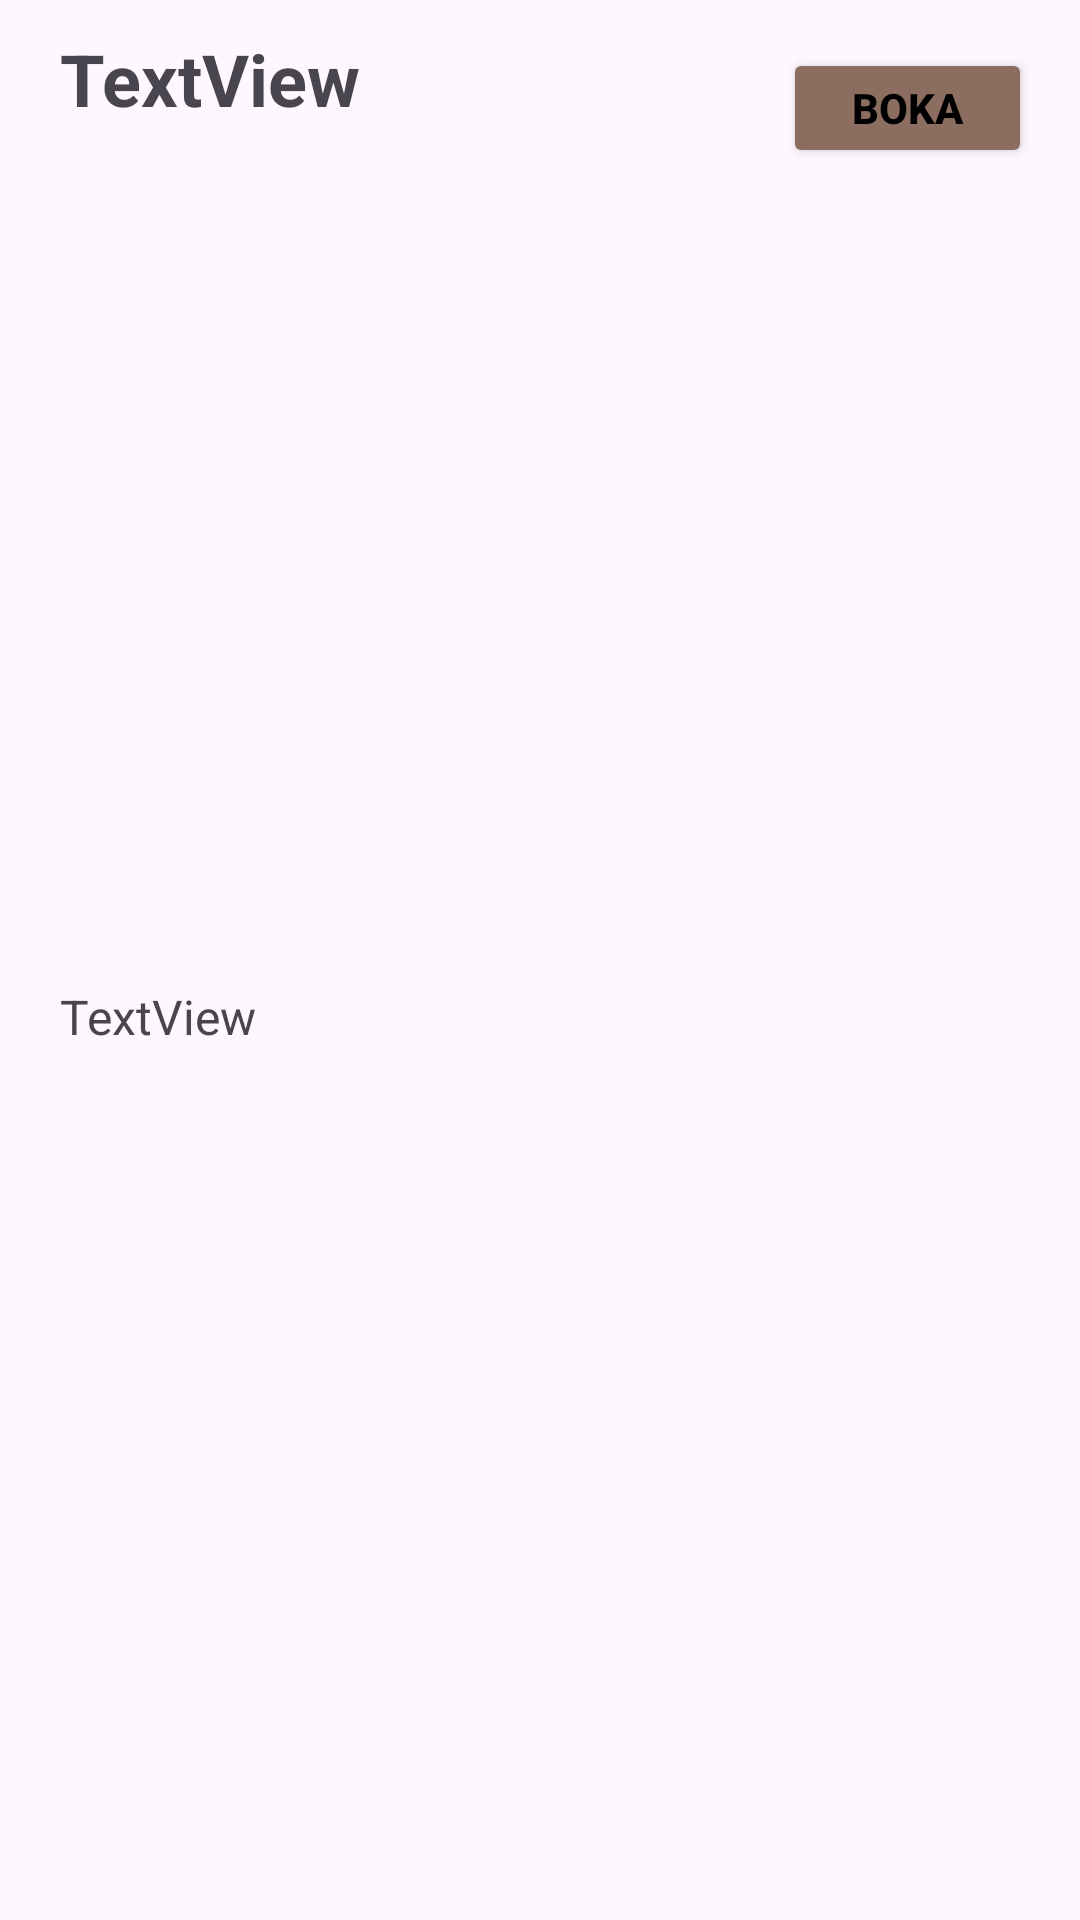

Reconstruct the res/layout file that produces this screen, plus the resources it refers to.
<!-- AndroidManifest.xml: application theme Theme.FrisörPlus -->
<!-- res/layout/services_item.xml -->
<?xml version="1.0" encoding="utf-8"?>
<androidx.constraintlayout.widget.ConstraintLayout xmlns:android="http://schemas.android.com/apk/res/android"
    xmlns:app="http://schemas.android.com/apk/res-auto"
    xmlns:tools="http://schemas.android.com/tools"
    android:layout_width="match_parent"
    android:layout_height="wrap_content">

    <TextView
        android:id="@+id/servicedNameTextView"
        android:layout_width="wrap_content"
        android:layout_height="wrap_content"
        android:layout_marginStart="20dp"
        android:layout_marginTop="10dp"
        android:text="TextView"
        android:textSize="24sp"
        android:textStyle="bold"
        app:layout_constraintStart_toStartOf="parent"
        app:layout_constraintTop_toTopOf="parent" />

    <TextView
        android:id="@+id/priceTextView"
        android:layout_width="wrap_content"
        android:layout_height="wrap_content"
        android:layout_marginStart="20dp"
        android:layout_marginTop="5dp"
        android:layout_marginBottom="10dp"
        android:text="TextView"
        android:textSize="16sp"
        app:layout_constraintBottom_toBottomOf="parent"
        app:layout_constraintStart_toStartOf="parent"
        app:layout_constraintTop_toBottomOf="@+id/servicedNameTextView" />

    <Button
        android:id="@+id/bookingButton"
        android:layout_width="83dp"
        android:layout_height="40dp"
        android:layout_marginTop="16dp"
        android:layout_marginEnd="16dp"
        android:backgroundTint="@color/dark_brow"
        android:text="Boka"
        android:textColor="@color/black"
        android:textSize="14sp"
        android:textStyle="bold"
        app:layout_constraintEnd_toEndOf="parent"
        app:layout_constraintTop_toTopOf="parent" />
</androidx.constraintlayout.widget.ConstraintLayout>
<!-- resources referenced by this layout -->
<resources>
  <color name="black">#FF000000</color>
  <color name="dark_brow">#8B6E60</color>
  <style name="Theme.FrisörPlus" parent="Base.Theme.FrisörPlus" />
  <style name="Base.Theme.FrisörPlus" parent="Theme.Material3.DayNight.NoActionBar">
          
          
          <item name="android:statusBarColor">?attr/colorControlNormal</item>
      </style>
</resources>
